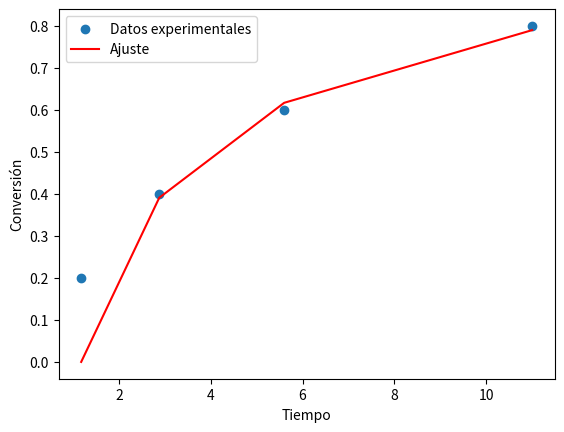

This chart was generated by the following Python code:
import numpy as np
from scipy.integrate import odeint
from scipy.optimize import curve_fit
import matplotlib.pyplot as plt

# Datos experimentales
tiempos = np.array([1.18, 2.88, 5.6, 11.0])
conversiones = np.array([0.2, 0.4, 0.6, 0.8])

# Valores conocidos
A0 = 1.0  # Valor conocido de A0
B0 = 2.0  # Valor conocido de B0
n = 1.0   # Valor conocido de n
a = 1.0   # Valor conocido de a
b = 1.0   # Valor conocido de b

# Definimos la función de la ecuación diferencial
def modelo_bimolecular(X, t, k, m):
    A = A0 * (1 - X)
    B = B0 - (b / a) * A0 * X
    dXdt = k * (A0 ** (n - 1)) * (A ** n) * (B ** m)
    return dXdt

# Función para resolver la ODE
def resolver_ode(params, t, X0):
    k, m = params
    X_sol = odeint(modelo_bimolecular, X0, t, args=(k, m))
    return X_sol.flatten()

# Función de ajuste para curve_fit
def funcion_ajuste(t, k, m):
    X0 = 0  # Conversión inicial
    X_ajustada = resolver_ode([k, m], t, X0)
    return X_ajustada

# Valores iniciales para los parámetros k y m
valor_inicial_k = 1.0  # Valor inicial para k
valor_inicial_m = 1.0  # Valor inicial para m
valores_iniciales = [valor_inicial_k, valor_inicial_m]

# Ajuste de los parámetros usando curve_fit
parametros_optimos, covarianza = curve_fit(funcion_ajuste, tiempos, conversiones, p0=valores_iniciales)

# Imprimir los parámetros óptimos
print("Parámetros óptimos:")
print("k =", parametros_optimos[0])
print("m =", parametros_optimos[1])

# Graficar los datos experimentales y el ajuste
plt.scatter(tiempos, conversiones, label='Datos experimentales')
plt.plot(tiempos, funcion_ajuste(tiempos, *parametros_optimos), label='Ajuste', color='red')
plt.xlabel('Tiempo')
plt.ylabel('Conversión')
plt.legend()
plt.show()
